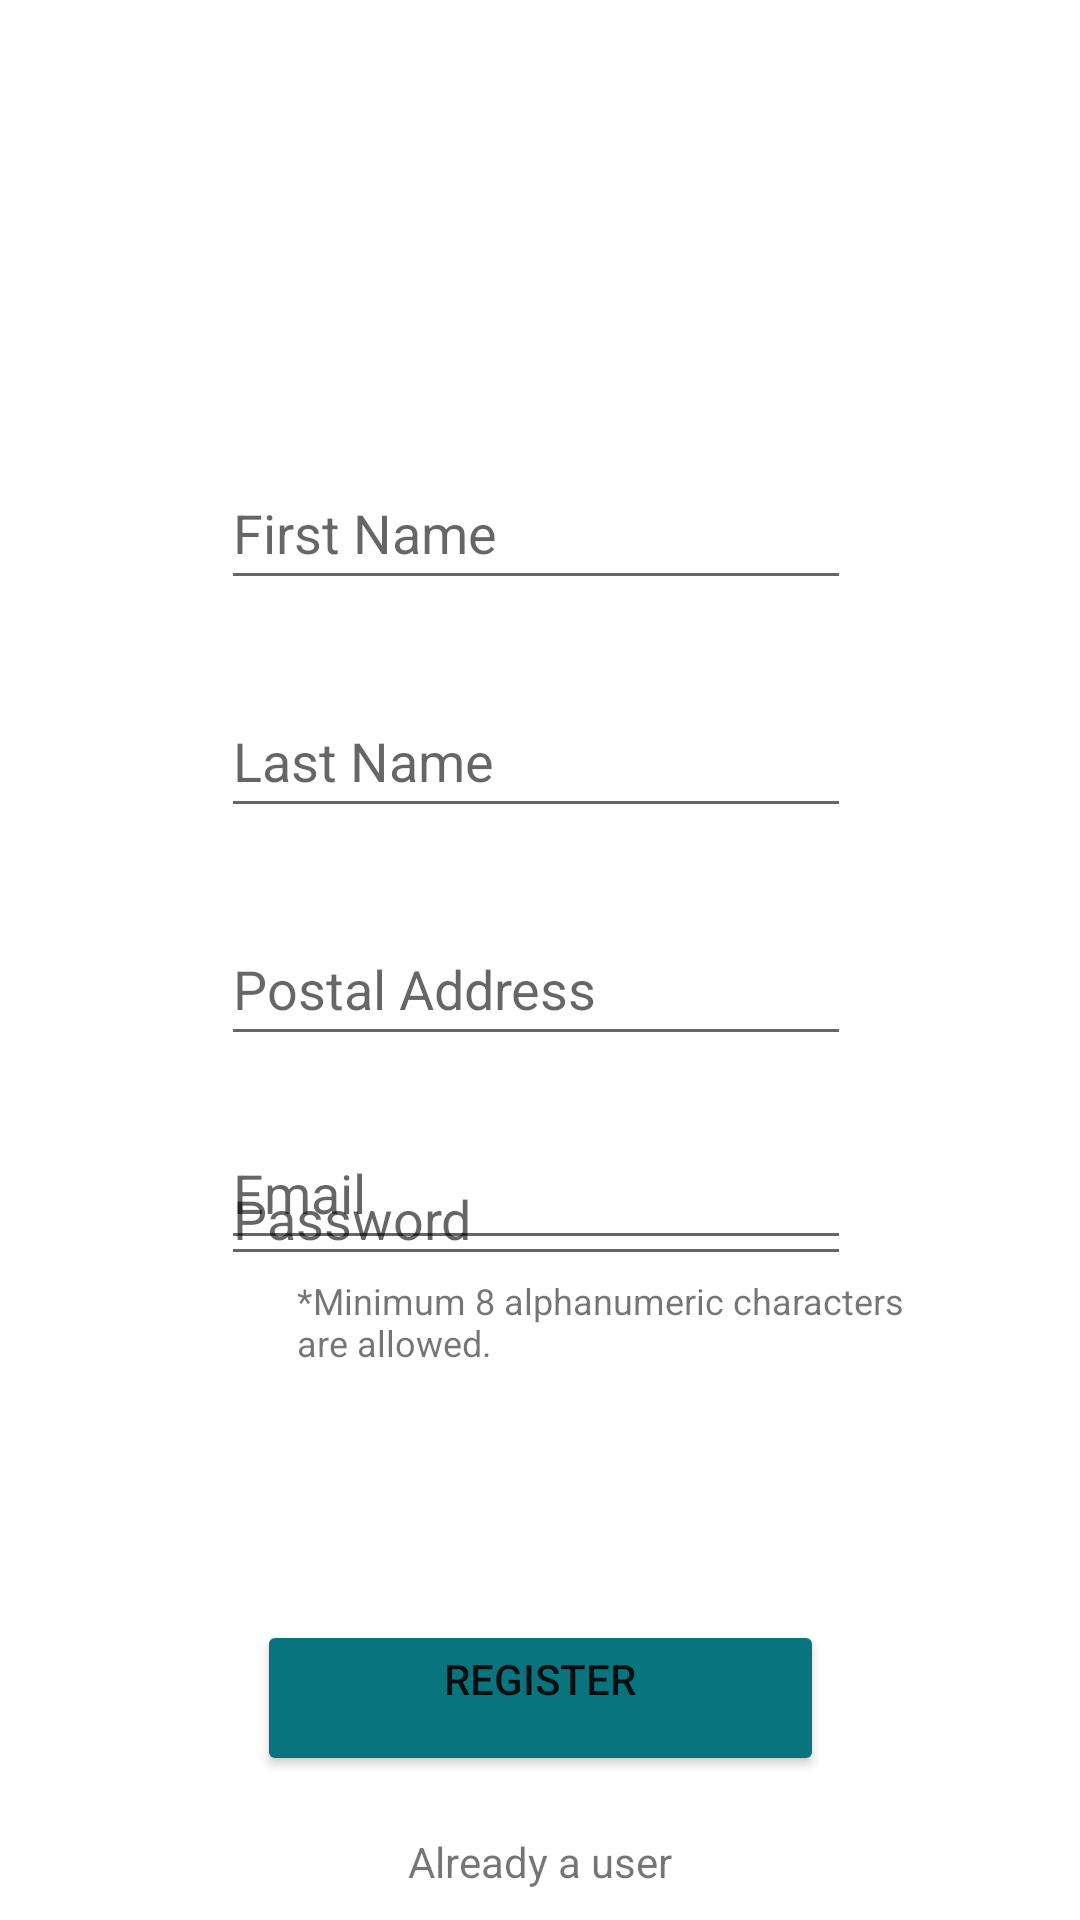

Android layout source for this screen:
<!-- AndroidManifest.xml: application theme Theme.Medilog -->
<!-- res/layout/activity_main.xml -->
<?xml version="1.0" encoding="utf-8"?>
<androidx.constraintlayout.widget.ConstraintLayout xmlns:android="http://schemas.android.com/apk/res/android"
    xmlns:app="http://schemas.android.com/apk/res-auto"
    xmlns:tools="http://schemas.android.com/tools"
    android:layout_width="match_parent"
    android:layout_height="match_parent"
    tools:context=".Register"
   >

    <EditText
        android:id="@+id/Edit_Text"

        android:layout_width="wrap_content"
        android:layout_height="wrap_content"
        android:layout_marginTop="152dp"
        android:height="48dp"
        android:ems="10"
        android:hint="First Name"
        android:inputType="textPersonName"
        android:minHeight="48dp"
        app:layout_constraintEnd_toEndOf="parent"
        app:layout_constraintHorizontal_bias="0.492"
        app:layout_constraintStart_toStartOf="parent"
        app:layout_constraintTop_toTopOf="parent" />

    <EditText
        android:id="@+id/LastName"

        android:layout_width="wrap_content"
        android:layout_height="wrap_content"
        android:layout_marginTop="28dp"
        android:ems="10"
        android:hint="Last Name"
        android:inputType="textPersonName"
        android:minHeight="48dp"
        app:layout_constraintStart_toStartOf="@+id/Edit_Text"
        app:layout_constraintTop_toBottomOf="@+id/Edit_Text" />

    <EditText
        android:id="@+id/PostalAddress"
        android:layout_width="wrap_content"
        android:layout_height="wrap_content"
        android:layout_marginTop="28dp"
        android:ems="10"
        android:hint="Postal Address"
        android:inputType="textPersonName"
        android:minHeight="48dp"
        app:layout_constraintStart_toStartOf="@+id/LastName"
        app:layout_constraintTop_toBottomOf="@+id/LastName" />

    <EditText
        android:id="@+id/Email"
        android:layout_width="wrap_content"
        android:layout_height="wrap_content"
        android:layout_marginTop="20dp"
        android:ems="10"
        android:hint="Email"
        android:inputType="textPersonName"
        android:minHeight="48dp"
        app:layout_constraintStart_toStartOf="@+id/PostalAddress"
        app:layout_constraintTop_toBottomOf="@+id/PostalAddress" />

    <Button
        android:id="@+id/Button"
        android:layout_width="189dp"
        android:layout_height="52dp"
        android:layout_marginStart="12dp"
        android:layout_marginTop="120dp"
        android:backgroundTint="@color/purple_700"
        android:clickable="false"
        android:gravity="center_horizontal"
        android:text="Register"
        android:textSize="14sp"
        app:layout_constraintStart_toStartOf="@+id/Email"
        app:layout_constraintTop_toBottomOf="@+id/Email" />

    <TextView
        android:id="@+id/textView3"
        android:layout_width="140dp"
        android:layout_height="60dp"
        android:gravity="center_vertical|center_horizontal"
        android:text="Already a user"
        app:layout_constraintBottom_toBottomOf="parent"
        app:layout_constraintEnd_toEndOf="parent"
        app:layout_constraintHorizontal_bias="0.498"
        app:layout_constraintStart_toStartOf="parent"
        app:layout_constraintTop_toBottomOf="@+id/Button"
        app:layout_constraintVertical_bias="0.115" />

    <EditText
        android:id="@+id/editTextTextPassword"
        android:layout_width="wrap_content"
        android:layout_height="wrap_content"
        android:layout_marginTop="28dp"
        android:ems="10"
        android:hint="Password"
        android:inputType="textPassword"
        app:layout_constraintBottom_toBottomOf="parent"
        app:layout_constraintEnd_toEndOf="parent"
        app:layout_constraintHorizontal_bias="0.492"
        app:layout_constraintStart_toStartOf="parent"
        app:layout_constraintTop_toTopOf="parent"
        app:layout_constraintVertical_bias="0.624" />

    <ProgressBar
        android:id="@+id/progressBar"
        android:layout_width="wrap_content"
        android:layout_height="wrap_content"
        android:layout_marginStart="50dp"
        android:layout_marginTop="50dp"
        android:layout_marginEnd="50dp"
        android:layout_marginBottom="50dp"
        android:visibility="gone"
        app:layout_constraintBottom_toBottomOf="parent"
        app:layout_constraintEnd_toEndOf="parent"
        app:layout_constraintStart_toStartOf="parent"
        app:layout_constraintTop_toTopOf="parent" />

    <TextView
        android:id="@+id/textView5"
        android:layout_width="210dp"
        android:layout_height="34dp"
        android:layout_marginStart="99dp"
        android:layout_marginEnd="113dp"
        android:layout_marginBottom="11dp"
        android:text="*Minimum 8 alphanumeric characters are allowed."
        android:textSize="12sp"
        app:layout_constraintBottom_toTopOf="@+id/Button"
        app:layout_constraintEnd_toEndOf="parent"
        app:layout_constraintHorizontal_bias="0.0"
        app:layout_constraintStart_toStartOf="parent"
        app:layout_constraintTop_toBottomOf="@+id/editTextTextPassword"
        app:layout_constraintVertical_bias="0.0" />

</androidx.constraintlayout.widget.ConstraintLayout>
<!-- resources referenced by this layout -->
<resources>
  <color name="purple_700">#08757E</color>
  <style name="Theme.Medilog" parent="Theme.MaterialComponents.DayNight.DarkActionBar">
          
          <item name="colorPrimary">@color/purple_500</item>
          <item name="colorPrimaryVariant">@color/purple_700</item>
          <item name="colorOnPrimary">@color/white</item>
          
          <item name="colorSecondary">@color/teal_200</item>
          <item name="colorSecondaryVariant">@color/teal_700</item>
          <item name="colorOnSecondary">@color/black</item>
          
          <item name="android:statusBarColor" tools:targetApi="l">?attr/colorPrimaryVariant</item>
          
      </style>
  <color name="purple_500">#08757E</color>
  <color name="white">#FFFFFFFF</color>
  <color name="teal_200">#08757E</color>
  <color name="teal_700">#FF018786</color>
  <color name="black">#FF000000</color>
</resources>
